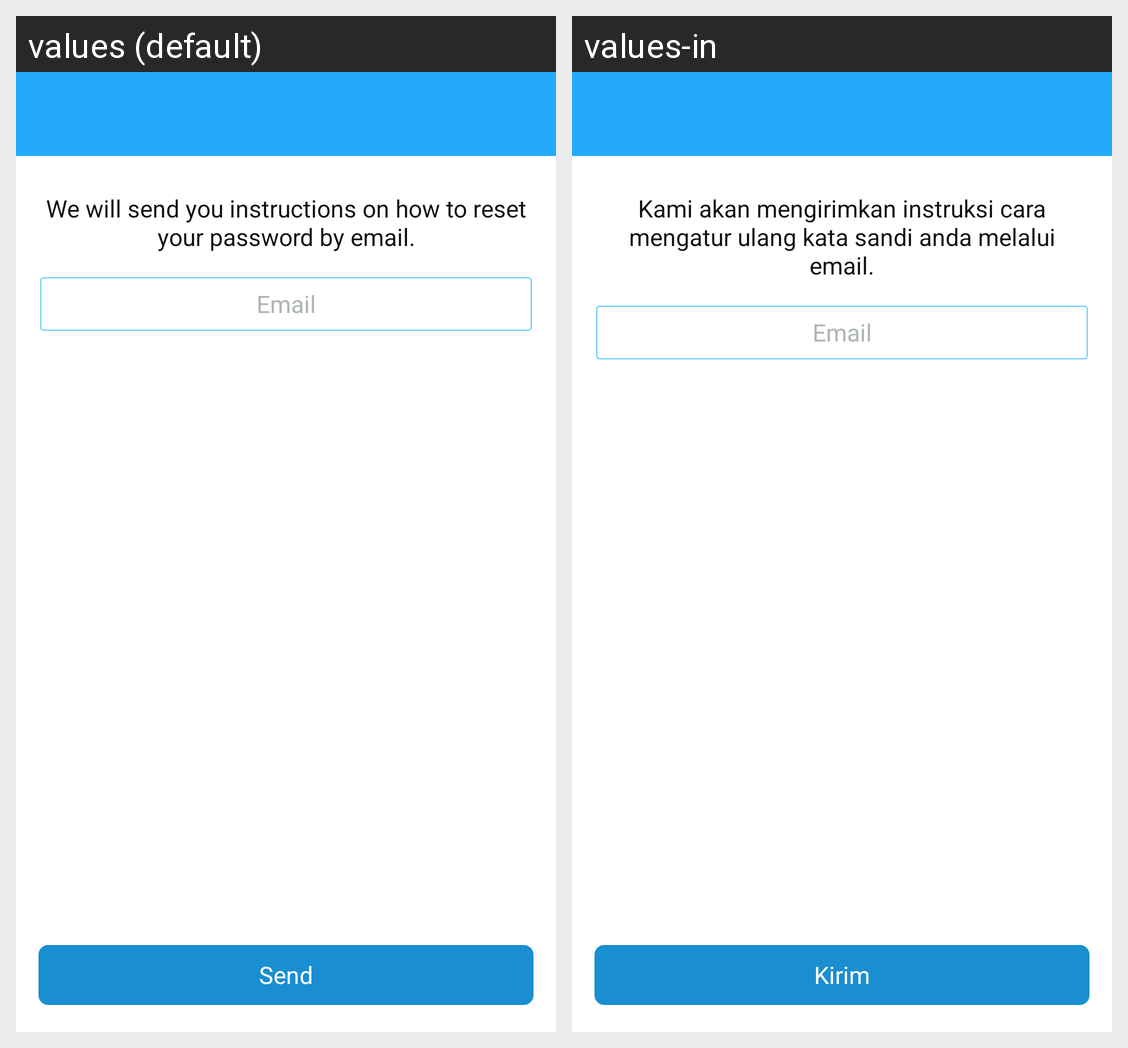

For this localized Android screen grid, give each drawn string resource with its value in every locale shown.
Android screen res/layout/forget_pass.xml rendered under 2 locales, left to right: values (default), values-in. Device: Nexus 5 (rendered at 1080×1920; each locale shown at half size, 540×960, under a caption strip naming it); theme AppTheme.
Strings drawn on this screen, with the default value and each locale's value (text and hints the layout hard-codes, and strings that could not be matched under every locale, appear in the picture but are not listed):

enter_email_to_reset
  values: We will send you instructions on how to reset your password by email.
  values-in: Kami akan mengirimkan instruksi cara mengatur ulang kata sandi anda melalui email.

btn_txt_send
  values: Send
  values-in: Kirim
